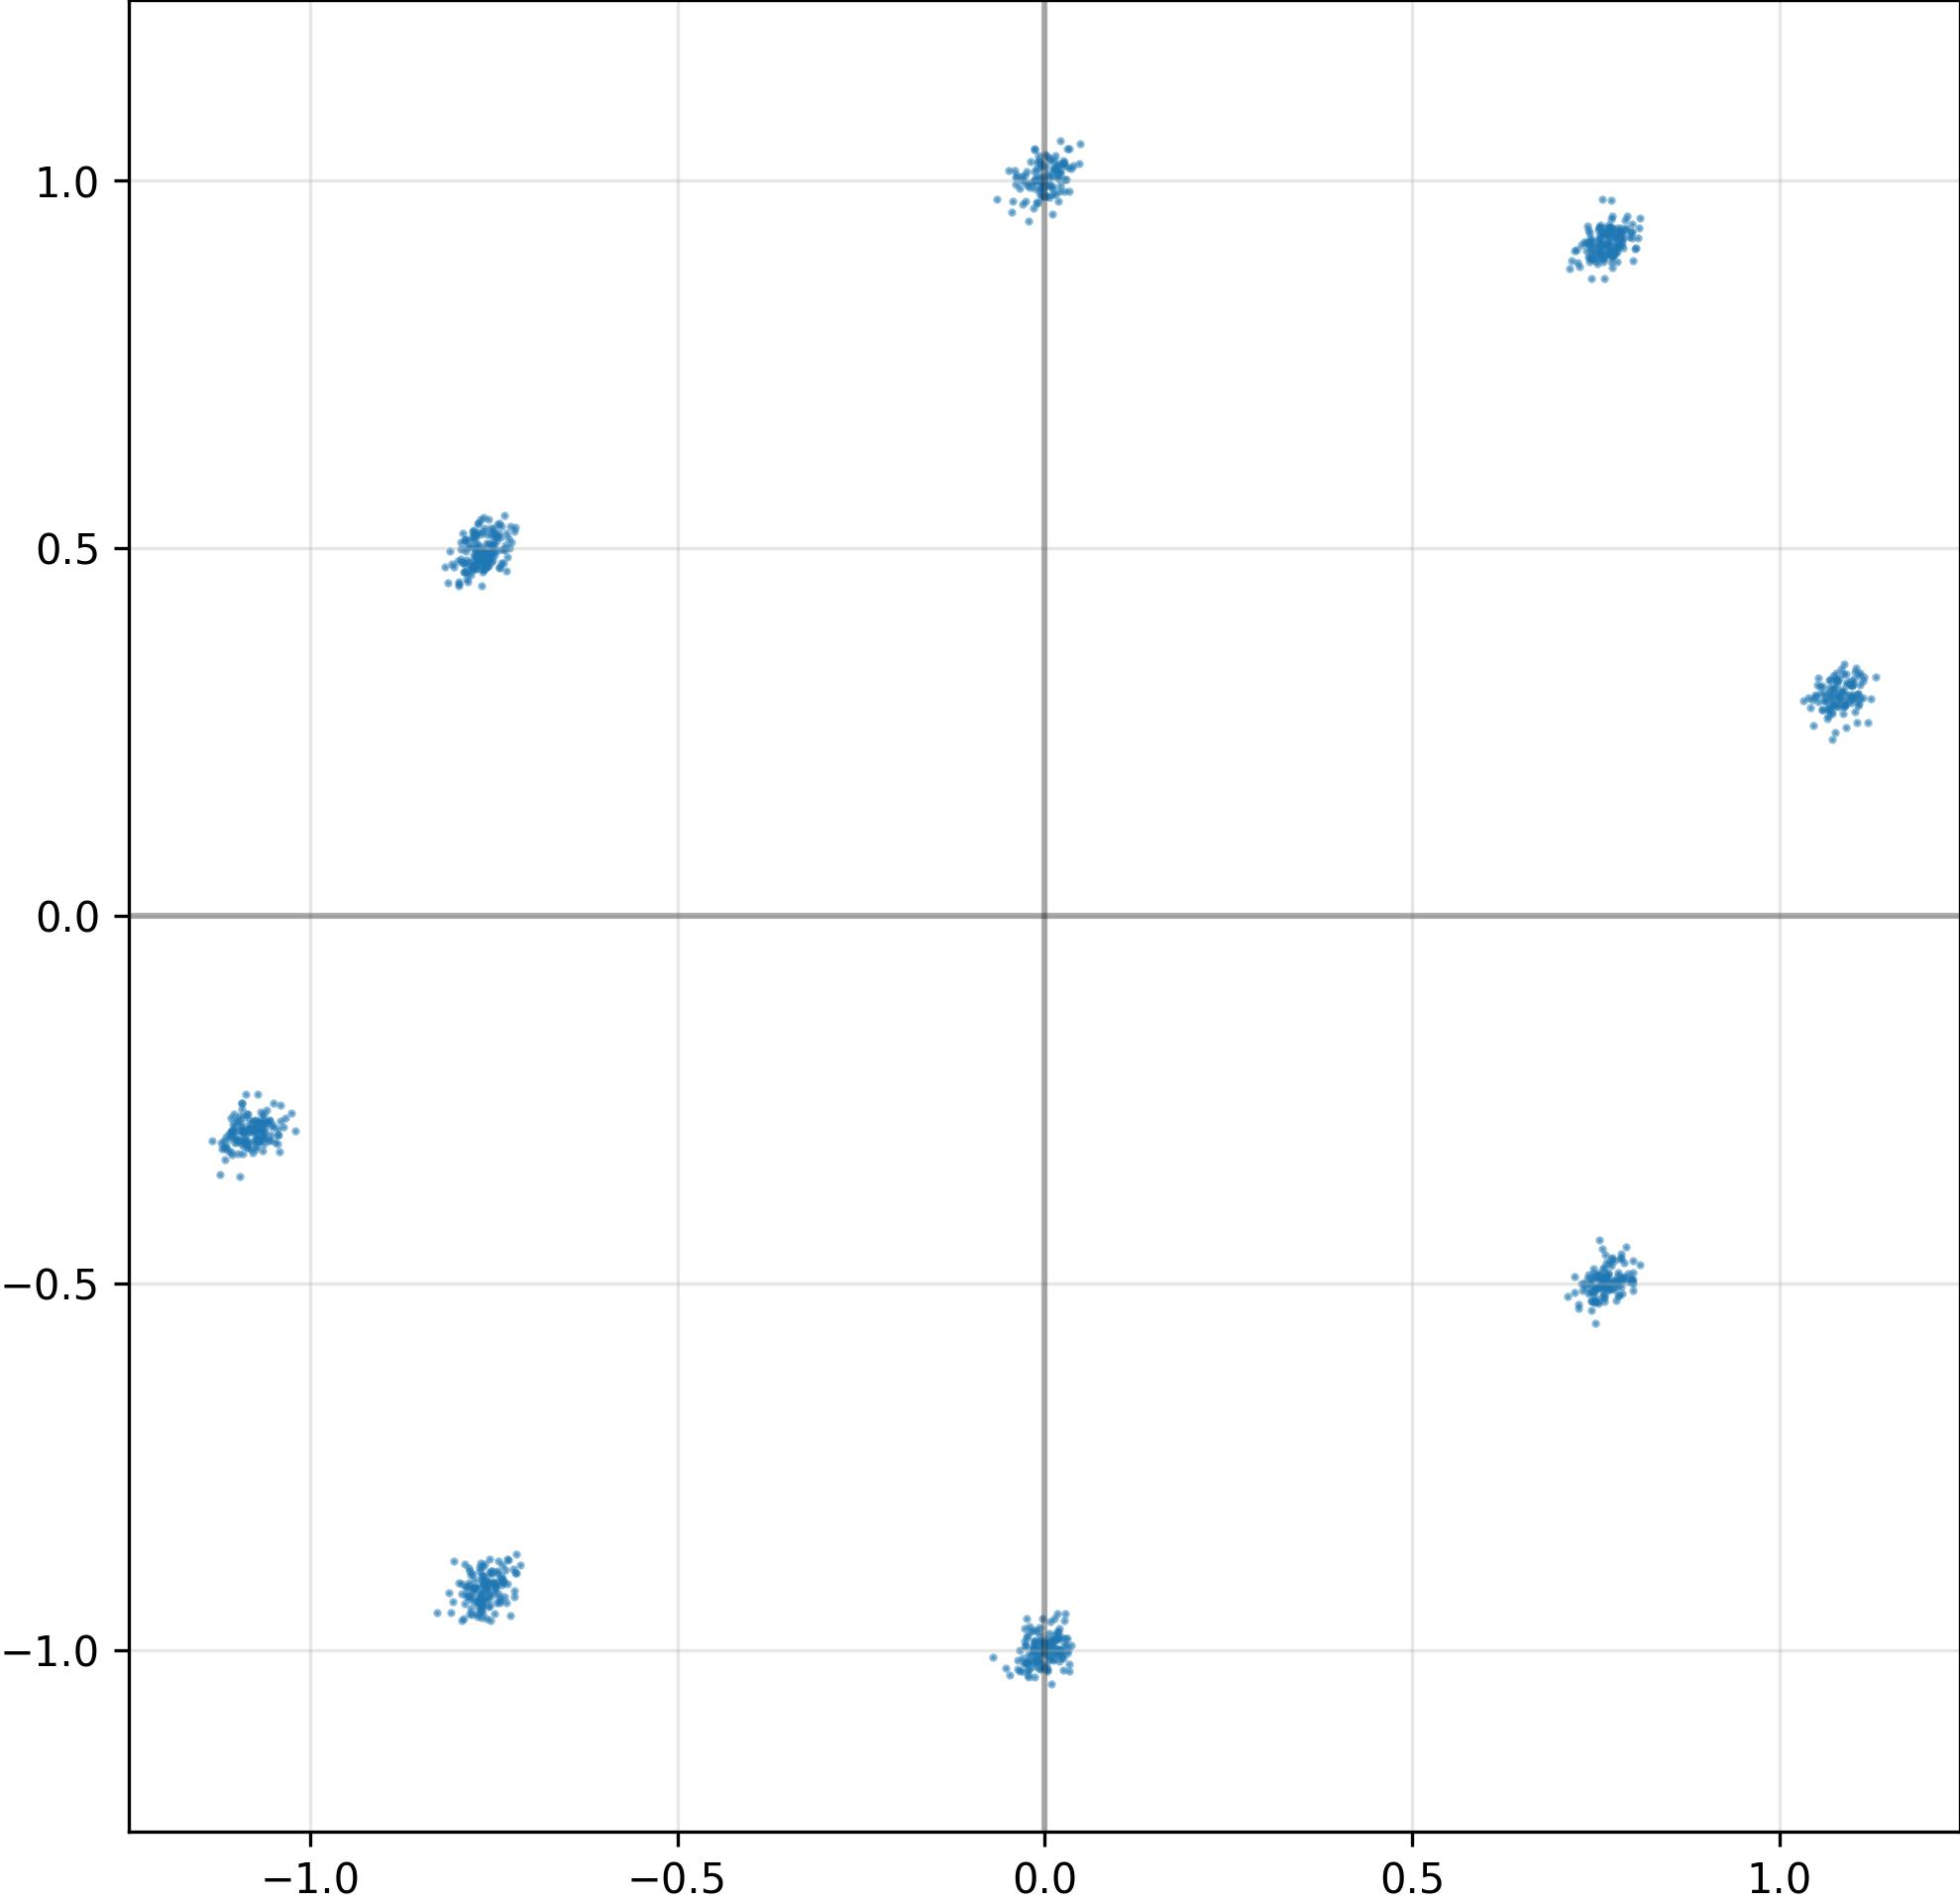

The file beside this chart, header and first rows:
I, Q
7.591805458068847656e-01, -4.943123459815979004e-01
-1.169266179203987122e-03, 1.001280784606933594e+00
-7.946450710296630859e-01, 5.081703066825866699e-01
7.673749923706054688e-01, 9.001176357269287109e-01
-7.824831604957580566e-01, 4.813581705093383789e-01
4.044642671942710876e-03, -9.985362887382507324e-01
7.752247452735900879e-01, -5.087718963623046875e-01
2.939019724726676941e-02, -9.932799935340881348e-01
-1.301253680139780045e-02, -9.857752919197082520e-01
-1.945876330137252808e-02, -1.008961677551269531e+00
-1.077412009239196777e+00, -2.822042703628540039e-01
-1.075277686119079590e+00, -2.897132635116577148e-01
9.489359217695891857e-05, -9.889730215072631836e-01
2.287354879081249237e-02, -9.826835989952087402e-01
-7.672629952430725098e-01, -9.237468242645263672e-01
-7.734114527702331543e-01, 5.044166445732116699e-01
3.904422745108604431e-03, -9.902961850166320801e-01
-1.904505863785743713e-02, -9.741533994674682617e-01
1.652107574045658112e-02, 1.020877957344055176e+00
-7.687650322914123535e-01, -8.858820199966430664e-01
-7.928062677383422852e-01, -9.596276879310607910e-01
7.441087961196899414e-01, -4.939479827880859375e-01
-7.760542035102844238e-01, 4.778105020523071289e-01
-1.062978982925415039e+00, -2.789674699306488037e-01
1.095346093177795410e+00, 2.927948832511901855e-01
-7.564516663551330566e-01, -9.062509536743164062e-01
-1.492435298860073090e-02, -9.969202280044555664e-01
7.875993251800537109e-01, 9.085328578948974609e-01
-7.654634118080139160e-01, -9.045871496200561523e-01
-7.636286020278930664e-01, -9.204246997833251953e-01
-2.127121388912200928e-02, 9.909534454345703125e-01
-2.594739198684692383e-02, -1.016909241676330566e+00
-7.726792693138122559e-01, 4.716506004333496094e-01
-8.274577260017395020e-01, -9.478364586830139160e-01
-1.095646858215332031e+00, -3.548352122306823730e-01
-7.414059638977050781e-01, 5.149114131927490234e-01
-1.073025107383728027e+00, -2.898019552230834961e-01
1.496223546564579010e-02, 1.015550017356872559e+00
1.954043284058570862e-02, 9.856993556022644043e-01
2.655061334371566772e-02, 1.025334715843200684e+00
-1.073189377784729004e+00, -3.134138882160186768e-01
-2.418371150270104408e-03, 9.799714684486389160e-01
-1.050359368324279785e+00, -2.879560291767120361e-01
7.669183611869812012e-01, -4.870081543922424316e-01
7.820751667022705078e-01, 9.147702455520629883e-01
-7.387879490852355957e-01, -9.027724266052246094e-01
-1.067572712898254395e+00, -2.819696962833404541e-01
1.097204685211181641e+00, 2.899870872497558594e-01
-1.067506670951843262e+00, -2.922956943511962891e-01
-1.501955557614564896e-02, -9.724767208099365234e-01
7.614205479621887207e-01, -4.807851910591125488e-01
1.084013462066650391e+00, 3.068385720252990723e-01
-1.106838583946228027e+00, -3.001030683517456055e-01
-7.570789456367492676e-01, -9.248780012130737305e-01
-8.731147274374961853e-03, -1.012878417968750000e+00
7.809841632843017578e-01, 9.096539020538330078e-01
7.485519647598266602e-01, -5.245594978332519531e-01
-1.094070792198181152e+00, -2.824420630931854248e-01
7.796372175216674805e-01, -4.984171390533447266e-01
7.738675475120544434e-01, 9.121485948562622070e-01
... 964 more rows
